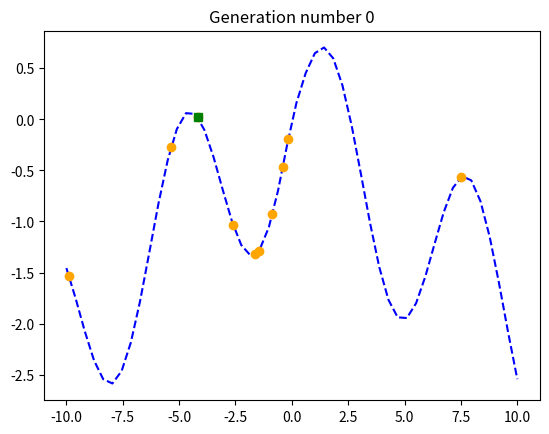
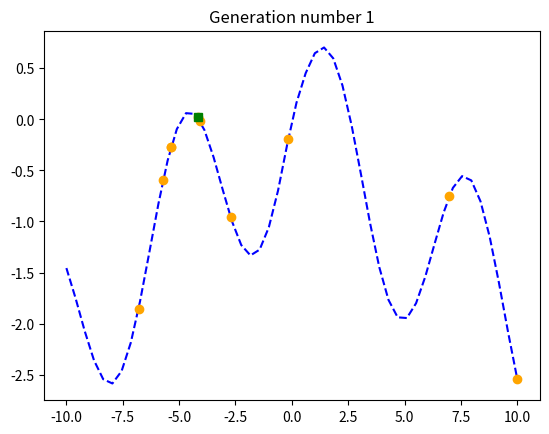
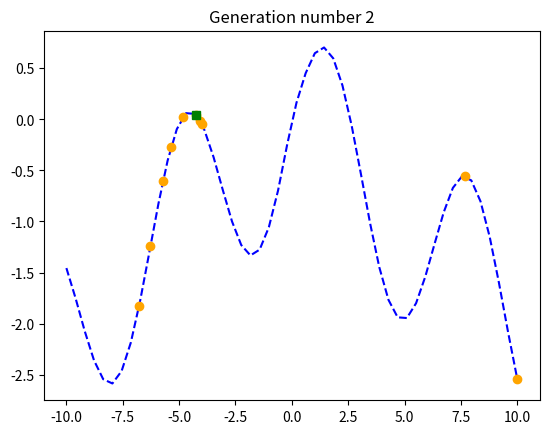
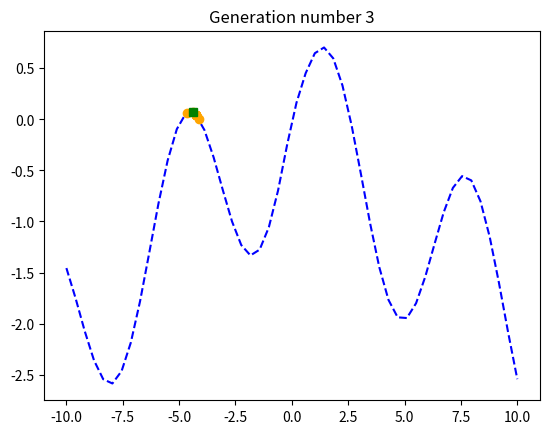
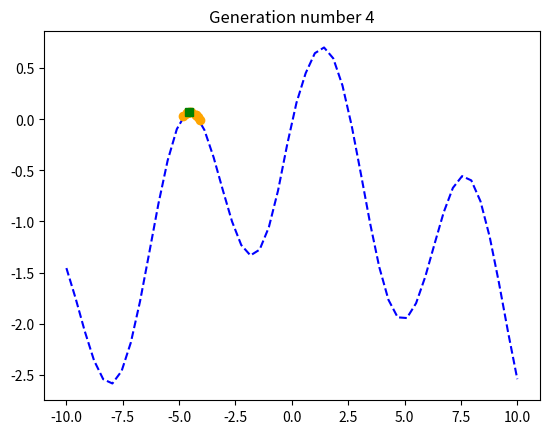
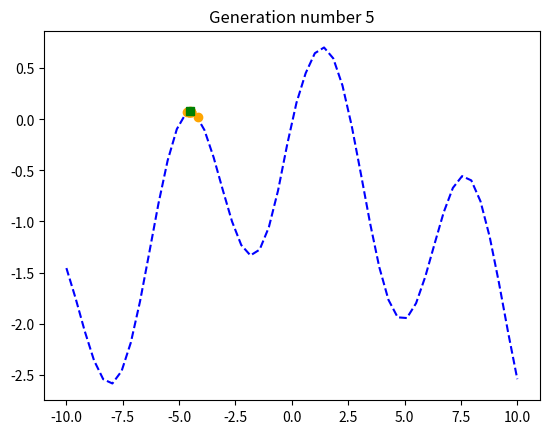
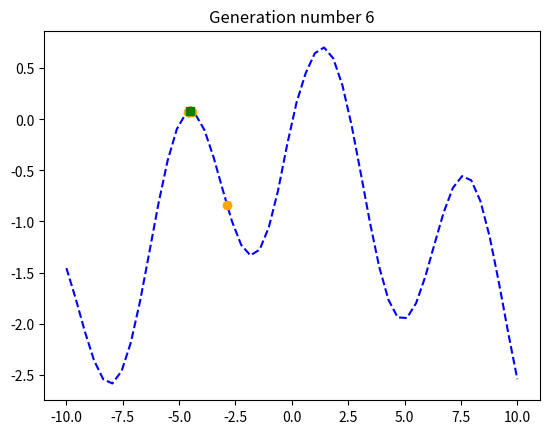
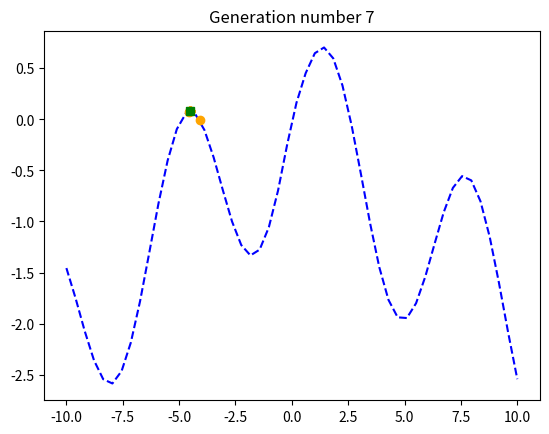
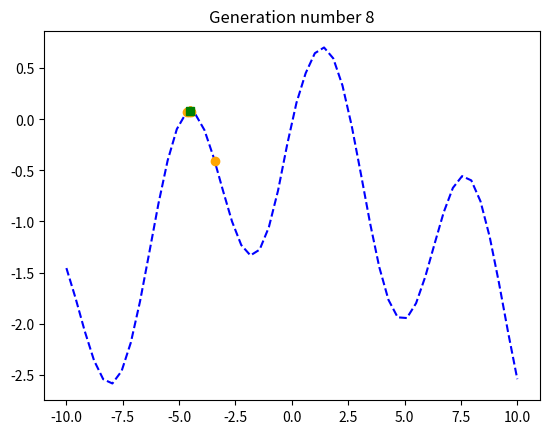
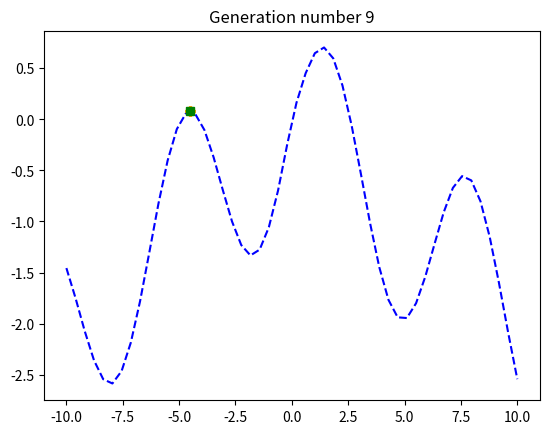
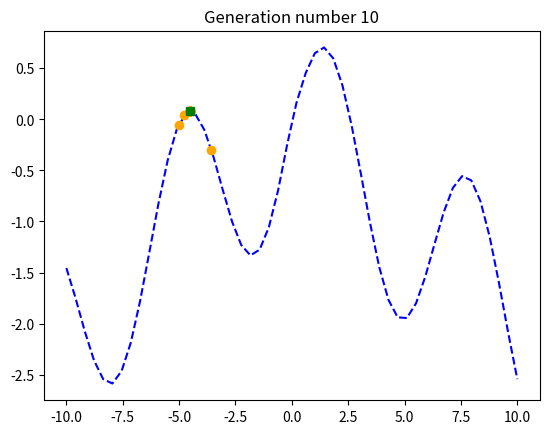

Write Python code to recreate these figures, in order.
import random
from typing import List
import numpy as np
import matplotlib.pyplot as plt

# examine GA operations using sin(x) - 0.2 * abs(x) to find the maxima 
# individuals in the population will try to climb as high as possible

def _utils_constraints(g,min,max):

	if max and g>max:
		g=max

	if min and g<min:
		g = min 
	
	return g 


def crossover_blend(g1, g2, alpha, min=None, max=None):

	shift = (1. + 2. * alpha) * random.random() - alpha
	new_g1 = (1. - shift) * g1 + shift * g2
	new_g2 = shift *  g1 + (1. - shift)  * g2

	return _utils_constraints(new_g1, min, max), _utils_constraints(new_g2, min, max)


def mutate_gaussian(g, mu, signma, min=None, max=None):

	mutated_gene = g+ random.gauss(mu,signma)

	return _utils_constraints(mutated_gene, min, max)


def select_tournament(population, tournament_size):

	new_offspring = []

	for _ in range(len(population)):

		candidates = [random.choice(population) for _ in range(tournament_size)]
		new_offspring.append(max(candidates, key=lambda ind:ind.fitness))

	return new_offspring


def func(x):
	return np.sin(x) - .2 * abs(x)


def get_best(population):

	best = population[0]

	for ind in population:
		if ind.fitness > best.fitness:
			best = ind

	return best


def plot_population(population, number_of_population):

	best = get_best(population)

	x = np.linspace(-10, 10)

	plt.plot(x,func(x), '--' , color = 'blue')

	plt.plot([ind.get_gene() for ind in population], [ind.fitness for ind in population], 'o', color = 'orange')

	plt.plot([best.get_gene()], [best.fitness],'s', color = 'green')

	plt.title(f"Generation number {number_of_population}")
	plt.show()
	plt.close()


class Individual:

	def __init__(self, gene_list:List[float]) -> None:
		self.gene_list = gene_list
		self.fitness = func(self.gene_list[0])


	def get_gene(self):
		return self.gene_list[0]

	@classmethod
	def crossover(cls, parent1, parent2):
		child1_gene, child2_gene = crossover_blend(parent1.get_gene(), parent2.get_gene(), 1, -10,10)

		return Individual([child1_gene]), Individual([child2_gene])

	@classmethod
	def mutate(cls, ind):
		mutated_gene = mutate_gaussian(ind.get_gene(), 0, 1, -10, 10)

		return Individual([mutated_gene])


	@classmethod
	def select(cls, population):
		return select_tournament(population, tournament_size = 3)

	@classmethod
	def create_random(cls):
		return Individual([random.randrange(-1000,1000)/ 100])

# You can use ctrl+ ] to indent a line (or highlighted block), and ctrl + [ to unindent.


#random.seed(52)
random.seed(16)

POPULATION_SIZE = 10
CROSSOVER_PROBABILITY = .8

MUTATION_PROBABILITY = .1
MAX_GENERATIONS = 10

first_population = [Individual.create_random() for _ in range(POPULATION_SIZE)]

plot_population(first_population, 0)

generation_number = 0

population = first_population.copy()

while generation_number < MAX_GENERATIONS:
	generation_number += 1

	# SELECTION
	offspring = Individual.select(population)


	# CROSSOVER
	crossed_offspring = []

	# extended slices
	for ind1, ind2 in zip(offspring[::2], offspring[1::2]):

		if random.random() < CROSSOVER_PROBABILITY:
			kid1, kid2 = Individual.crossover(ind1, ind2)
			crossed_offspring.append(kid1)
			crossed_offspring.append(kid2)
		else:
			crossed_offspring.append(ind1)
			crossed_offspring.append(ind2)

	# MUTATION
	mutatated_offspring = []

	for mutant in crossed_offspring:

		if random.random() < MUTATION_PROBABILITY:
			new_mutant = Individual.mutate(mutant)
			mutatated_offspring.append(new_mutant)
		else:
			mutatated_offspring.append(mutant)


		population = mutatated_offspring.copy()		

	plot_population(population, generation_number)



		
